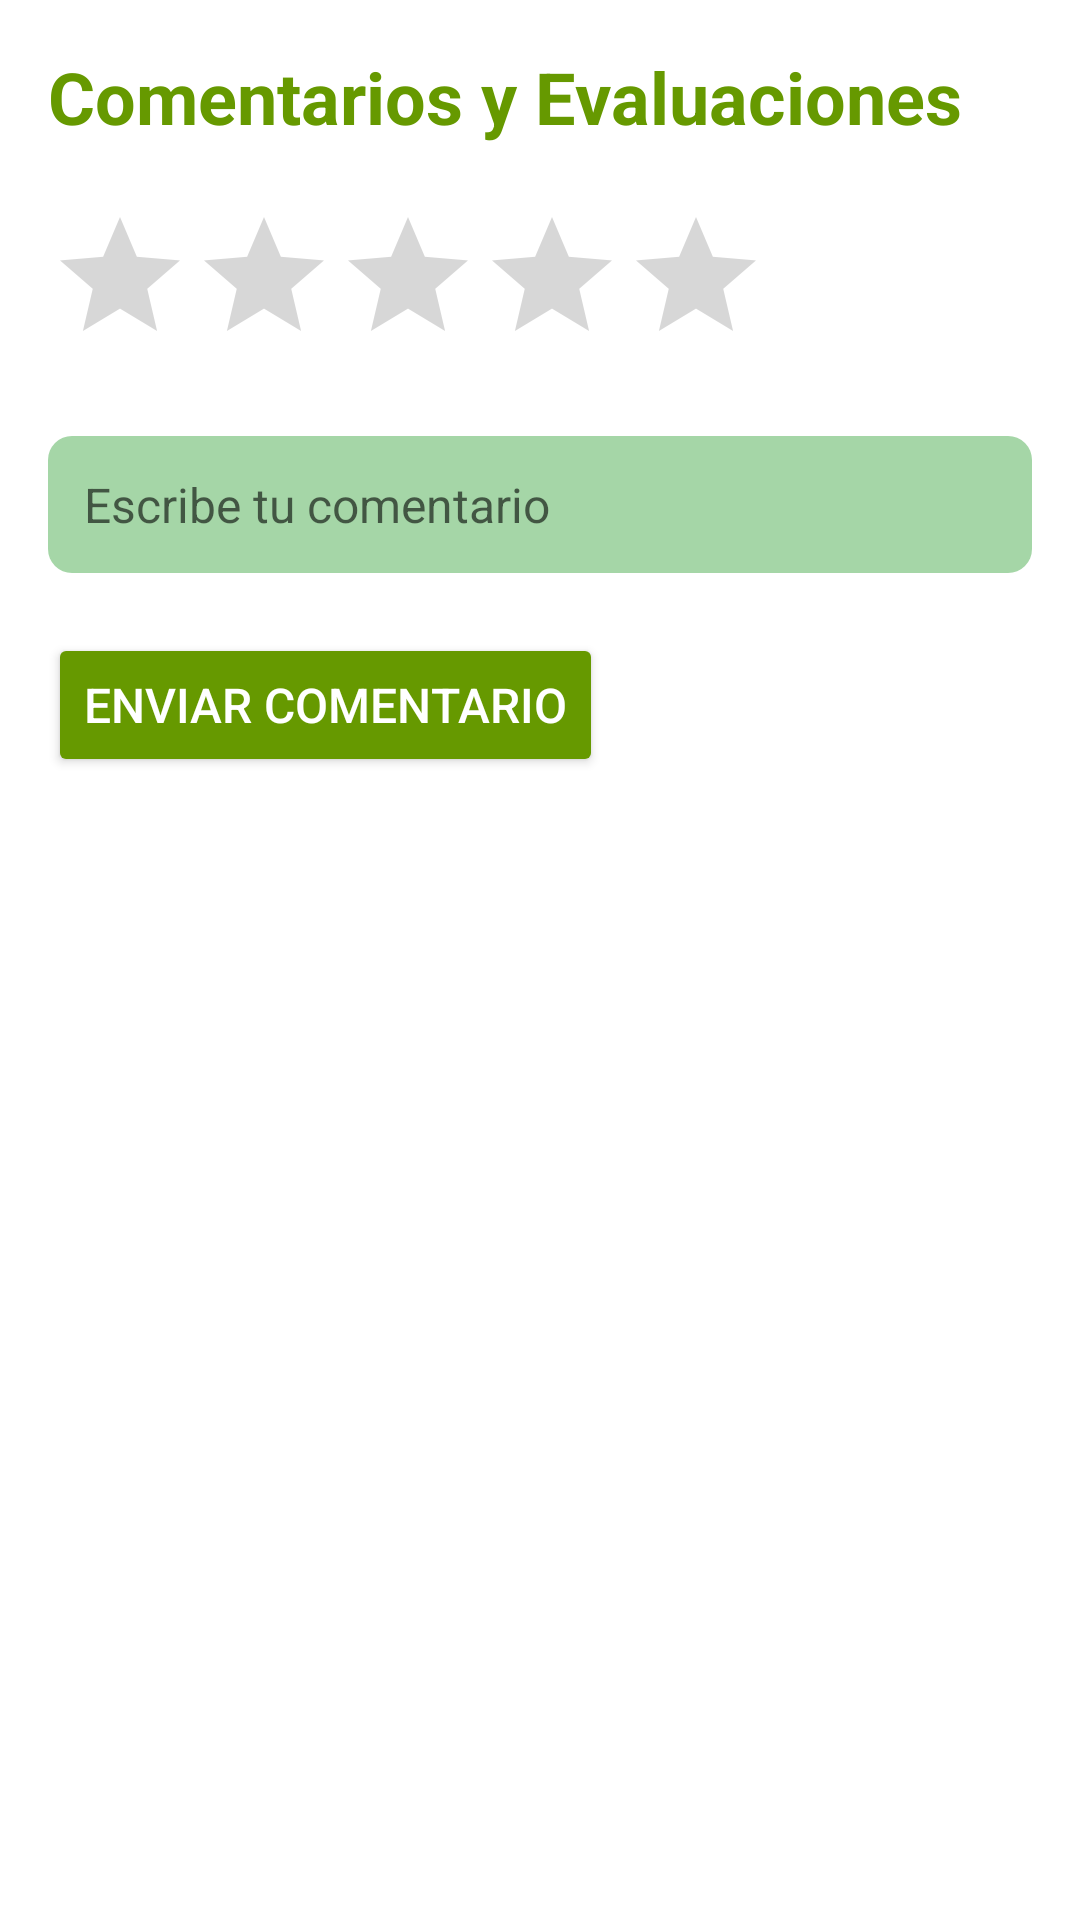

The Android layout XML behind this screen, and the referenced resources:
<!-- AndroidManifest.xml: application theme Theme.MyAppCash -->
<!-- res/layout/activity_resource_feedback.xml -->
<?xml version="1.0" encoding="utf-8"?>
<LinearLayout xmlns:android="http://schemas.android.com/apk/res/android"
    xmlns:tools="http://schemas.android.com/tools"
    android:layout_width="match_parent"
    android:layout_height="match_parent"
    android:orientation="vertical"
    android:padding="16dp"
    tools:context=".ResourceFeedbackActivity">

    <TextView
        android:id="@+id/feedbackTitle"
        android:layout_width="wrap_content"
        android:layout_height="wrap_content"
        android:layout_marginBottom="20dp"
        android:text="Comentarios y Evaluaciones"
        android:textSize="24sp"
        android:textStyle="bold"
        android:textColor="@android:color/holo_green_dark" />

    <RatingBar
        android:id="@+id/ratingBar"
        android:layout_width="wrap_content"
        android:layout_height="wrap_content"
        android:layout_marginBottom="20dp"
        android:numStars="5"
        android:stepSize="1.0"
        android:rating="0" />

    <EditText
        android:id="@+id/commentEditText"
        android:layout_width="match_parent"
        android:layout_height="wrap_content"
        android:layout_marginBottom="20dp"
        android:hint="Escribe tu comentario"
        android:background="@drawable/edit_text_background"
        android:padding="12dp"
        android:textColor="@color/black"
        android:textSize="16sp" />

    <Button
        android:id="@+id/submitCommentButton"
        android:layout_width="wrap_content"
        android:layout_height="wrap_content"
        android:layout_marginBottom="20dp"
        android:text="Enviar Comentario"
        android:textColor="@android:color/white"
        android:backgroundTint="@android:color/holo_green_dark"
        android:padding="12dp"
        android:textSize="16sp" />

    <androidx.recyclerview.widget.RecyclerView
        android:id="@+id/commentsRecyclerView"
        android:layout_width="match_parent"
        android:layout_height="0dp"
        android:layout_weight="1"
        android:layout_marginTop="20dp"
        android:padding="8dp"
        android:clipToPadding="false"
        android:scrollbars="vertical" />
</LinearLayout>
<!-- resources referenced by this layout -->
<resources>
  <color name="black">#FF000000</color>
  <!-- drawable edit_text_background (drawable) -->
  <?xml version="1.0" encoding="utf-8"?>
  <selector xmlns:android="http://schemas.android.com/apk/res/android">
      <item android:state_focused="true">
          <shape android:shape="rectangle">
              <solid android:color="#81C784" />
              <corners android:radius="8dp" />
          </shape>
      </item>
      <item android:state_pressed="true">
          <shape android:shape="rectangle">
              <solid android:color="#66BB6A" />
              <corners android:radius="8dp" />
          </shape>
      </item>
      <item>
          <shape android:shape="rectangle">
              <solid android:color="#A5D6A7" />
              <corners android:radius="8dp" /> 
          </shape>
      </item>
  </selector>
  <style name="Theme.MyAppCash" parent="Theme.MaterialComponents.DayNight.NoActionBar">
          
          <item name="colorPrimary">@color/purple_500</item>
          <item name="colorPrimaryVariant">@color/purple_700</item>
          <item name="colorOnPrimary">@color/white</item>
          
          <item name="colorSecondary">@color/teal_200</item>
          <item name="colorSecondaryVariant">@color/teal_700</item>
          <item name="colorOnSecondary">@color/black</item>
          
          <item name="android:statusBarColor">?attr/colorPrimaryVariant</item>
          
      </style>
  <color name="purple_500">#FF6200EE</color>
  <color name="purple_700">#FF3700B3</color>
  <color name="white">#FFFFFFFF</color>
  <color name="teal_200">#FF03DAC5</color>
  <color name="teal_700">#FF018786</color>
</resources>
